Run: headless pygame with SDL's dummy video driver; simulated clock (each Clock.tick advances the game by its frame time, no real sleeping); random seed 0; keys injected as events and as key.get_pressed() state; mouse plan: one left click at the window centre at the start of phase 2, then a move to the lower-right quarter at the start of phase 3.
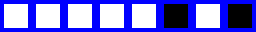
Frame 1 of 1 · flips 1–60 · no input

The pygame program that drew these frames:

#!/usr/bin/python
import pygame
import time
import datetime
import sys

pygame.init()
cloby_size = 32
cloby_pad = 4
cloby_disp_res = cloby_width, cloby_height = cloby_size*8, cloby_size
cloby_bg_color = 0, 0, 255
cloby_sym_color_on = 255, 255, 255
cloby_sym_color_off = 0, 0, 0
cloby_sym_size = cloby_size-cloby_pad*2
cloby_disp = pygame.display.set_mode( cloby_disp_res,
                                    pygame.HWSURFACE |
                                    #pygame.FULLSCREEN |
                                    pygame.DOUBLEBUF |
                                    pygame.NOFRAME
                                    )
ticking=True
divs = ( 43200, 21600, 10800, 5400, 2700, 1350, 675, 337.5 )
print( divs[0], divs[7] )
while ticking:
    for event in pygame.event.get():
        #print( event.type )
        if event.type in ( pygame.MOUSEBUTTONDOWN, pygame.QUIT ): ticking = False
    cloby_today = datetime.datetime.today()
    cloby_time = cloby_today.hour * 3600 + cloby_today.minute * 60 + cloby_today.second
    cloby_disp.fill( cloby_bg_color )
    for b in range( 0, 8) :
        tmp_time = cloby_time // divs[b]
        print( b," - ", divs[b]," = ", tmp_time )
        if tmp_time == 1 : dig_color = cloby_sym_color_on
        else : dig_color = cloby_sym_color_off
        cloby_disp.fill( dig_color, ( (cloby_size * b) + cloby_pad, cloby_pad, cloby_sym_size, cloby_sym_size), 0 )
        cloby_time = cloby_time - tmp_time * divs[b]
	#print( cloby_time )
    #pygame.surface.rect(cloby_disp, cloby_sym_color, cloby_sym_size, 0)
    pygame.display.flip()
    time.sleep(1)
